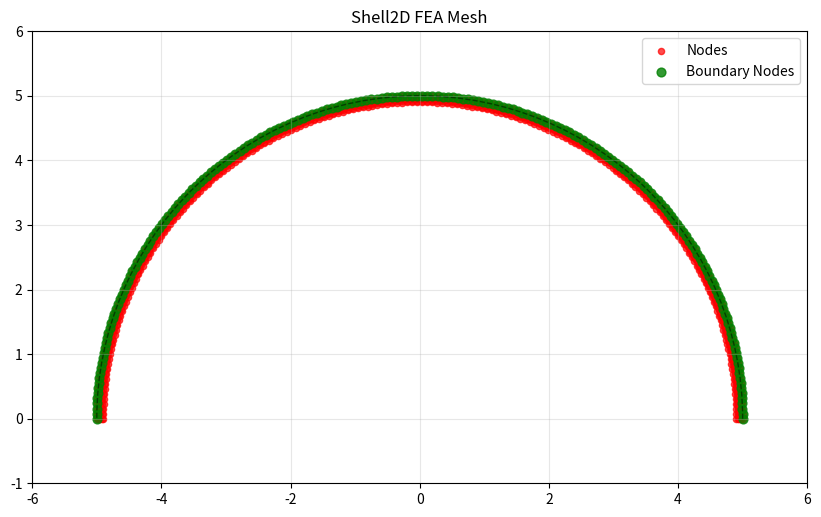

Reproduce this figure in Python.
"""
2D Shell FEA Module
用于计算高刚度壳体的载荷传递和支撑反力

Date: 2025/9/4
"""
import numpy as np
import math
from typing import List, Tuple, Optional
from dataclasses import dataclass

@dataclass
class ShellMaterialData:
    """壳体材料数据"""
    E: float = 210e7          # 弹性模量 (Pa) - 比桁架大10倍
    nu: float = 0.3           # 泊松比
    thickness: float = 0.1   # 厚度 (m)
    rho_water: float = 1025   # 水密度 (kg/m³)  
    g: float = 9.81           # 重力加速度 (m/s²)

@dataclass
class ShellMeshData:
    """壳体网格数据"""
    nodes: np.ndarray         # 节点坐标 [n_nodes, 2]
    elements: np.ndarray      # 单元连接 [n_elements, 3] (三角形单元)
    boundary_nodes: List[int] # 外边界节点索引

class Shell2DFEA:
    """
    2D壳体有限元分析类
    
    功能：
    1. 生成半圆形壳体网格
    2. 计算静水压力分布载荷
    3. 根据支撑位置求解壳体响应
    4. 提取支撑反力
    """
    
    def __init__(self, outer_radius: float, depth: float, 
                 n_circumferential: int = 100, n_radial: int = 5,
                 material_data: Optional[ShellMaterialData] = None,
                 k_neighbors: int = 5,
                 sigma_factor: float = 1.5,
                 adaptive_sigma: bool = False,
                 epsilon_weight: float = 0.05):
        """
        初始化壳体FEA模块
        
        Parameters:
        -----------
        outer_radius : float
            外层半径 (m)
        depth : float  
            水深 (m)
        n_circumferential : int
            周向网格数
        n_radial : int
            径向网格数
        material_data : ShellMaterialData
            材料参数
        """
        self.outer_radius = outer_radius
        self.depth = depth
        self.n_circumferential = n_circumferential
        self.n_radial = n_radial
        
        # 材料数据
        self.material = material_data or ShellMaterialData()
        
        # 软权重参数（高斯核）
        self.k_neighbors = max(3, int(k_neighbors))
        self.sigma_factor = float(sigma_factor)
        self.adaptive_sigma = bool(adaptive_sigma)
        self.epsilon_weight = float(epsilon_weight)
        
        # 生成网格和预计算
        self._generate_shell_mesh()
        self._precompute_element_matrices()
        self._compute_pressure_loads()
        # 预计算边界节点角度（用于软权重）
        self._compute_boundary_angles()
        
        print(f"Shell2DFEA initialized:")
        print(f"  Outer radius: {outer_radius}m")
        print(f"  Depth: {depth}m") 
        print(f"  Mesh: {self.mesh.nodes.shape[0]} nodes, {self.mesh.elements.shape[0]} elements")
        print(f"  Shell stiffness: E = {self.material.E/1e9:.1f} GPa")
    
    def _generate_shell_mesh(self):
        """生成半圆形壳体网格"""
        print("Generating thin shell mesh...")
        
        # 生成节点
        nodes = []
        
        # 径向坐标 - 真正的薄壳：只在厚度范围内
        inner_radius = self.outer_radius - self.material.thickness
        radial_coords = np.linspace(inner_radius, self.outer_radius, self.n_radial)
        # np.linspace(start, stop, num)
        # 角度坐标  
        angles = np.linspace(0, np.pi, self.n_circumferential)
        
        # 生成节点坐标
        for r in radial_coords:
            for angle in angles:
                x = r * np.cos(angle)
                y = r * np.sin(angle) 
                nodes.append([x, y])
        
        nodes = np.array(nodes)
        
        # 生成三角形单元
        elements = []
        
        for i in range(self.n_radial - 1):
            for j in range(self.n_circumferential - 1):
                # 当前层的节点索引
                n1 = i * self.n_circumferential + j
                n2 = i * self.n_circumferential + j + 1  
                n3 = (i + 1) * self.n_circumferential + j
                n4 = (i + 1) * self.n_circumferential + j + 1
                
                # 两个三角形
                elements.append([n1, n2, n3])
                elements.append([n2, n4, n3])
        
        elements = np.array(elements)
        
        # 识别边界节点（最外层）
        boundary_nodes = list(range((self.n_radial - 1) * self.n_circumferential, 
                                   self.n_radial * self.n_circumferential))
        
        self.mesh = ShellMeshData(
            nodes=nodes,
            elements=elements, 
            boundary_nodes=boundary_nodes
        )
        
        print(f"  Generated mesh: {len(nodes)} nodes, {len(elements)} elements")

    def _compute_boundary_angles(self):
        """计算外边界节点的极角，用于支撑软权重分配"""
        bnodes = self.mesh.boundary_nodes
        coords = self.mesh.nodes
        thetas = []
        for n in bnodes:
            x, y = coords[n]
            theta = math.atan2(y, x)
            # 夹到 [0, pi]
            if theta < 0:
                theta = 0.0
            if theta > math.pi:
                theta = math.pi
            thetas.append(theta)
        self.boundary_angles = np.array(thetas)
    
    def _precompute_element_matrices(self):
        """预计算单元刚度矩阵"""
        print("Precomputing element stiffness matrices...")
        
        # 平面应力弹性矩阵
        E = self.material.E
        nu = self.material.nu
        t = self.material.thickness
        
        D = E * t / (1 - nu**2) * np.array([
            [1, nu, 0],
            [nu, 1, 0], 
            [0, 0, (1-nu)/2]
        ])
        
        self.D_matrix = D
        self.element_stiffness_matrices = []
        
        # 计算每个单元的刚度矩阵
        for elem_id, element in enumerate(self.mesh.elements):
            # 节点坐标
            nodes_coords = self.mesh.nodes[element]  # [3, 2]
            
            # 计算单元刚度矩阵
            K_elem = self._compute_triangle_stiffness(nodes_coords)
            self.element_stiffness_matrices.append(K_elem)
        
        print(f"  Precomputed {len(self.element_stiffness_matrices)} element matrices")
    
    def _compute_triangle_stiffness(self, coords: np.ndarray) -> np.ndarray:
        """计算三角形单元刚度矩阵"""
        # 节点坐标
        x1, y1 = coords[0]
        x2, y2 = coords[1] 
        x3, y3 = coords[2]
        
        # 面积
        area = 0.5 * abs((x2-x1)*(y3-y1) - (x3-x1)*(y2-y1))
        
        if area < 1e-12:
            return np.zeros((6, 6))  # 退化单元
        
        # B矩阵
        b1 = y2 - y3
        b2 = y3 - y1
        b3 = y1 - y2
        c1 = x3 - x2
        c2 = x1 - x3  
        c3 = x2 - x1
        
        B = 1/(2*area) * np.array([
            [b1, 0, b2, 0, b3, 0],
            [0, c1, 0, c2, 0, c3],
            [c1, b1, c2, b2, c3, b3]
        ])
        
        # 刚度矩阵 K = B^T * D * B * area
        K = B.T @ self.D_matrix @ B * area
        
        return K
    
    def _compute_pressure_loads(self):
        """计算静水压力分布载荷"""
        print("Computing hydrostatic pressure loads...")
        
        # 对边界节点计算压力载荷
        pressure_loads = np.zeros(len(self.mesh.nodes) * 2)  # [fx, fy, fx, fy, ...]
        
        rho_water = self.material.rho_water
        g = self.material.g
        
        # 计算边界上相邻节点的弧长（均匀角度划分）
        dtheta = np.pi / (self.n_circumferential - 1)
        arc_length = self.outer_radius * dtheta  # 相邻边界节点间弧长
        # 采用最外两层半径的间距作为条带“径向高度”
        # 与 _generate_shell_mesh 中 radial_coords 一致：inner=R-t, outer=R，等距 n_radial 划分
        radial_spacing = (self.outer_radius - (self.outer_radius - self.material.thickness)) / max(self.n_radial - 1, 1)
        strip_area = arc_length * radial_spacing
        
        for node_id in self.mesh.boundary_nodes:
            x, y = self.mesh.nodes[node_id]
            
            # 节点深度
            node_depth = self.depth - y
            
            # 静水压力 
            pressure = rho_water * g * node_depth
            
            # 压力方向：径向向内
            r = np.sqrt(x**2 + y**2)
            if r > 1e-12:
                nx = -x / r  # 向内的法向量
                ny = -y / r
            else:
                nx, ny = 0, 0
            
            # 节点载荷（等效为外圈条带面积的均匀分配）
            tributary_area = strip_area
            force_magnitude = pressure * tributary_area
            
            pressure_loads[2*node_id] = force_magnitude * nx
            pressure_loads[2*node_id + 1] = force_magnitude * ny
        
        self.pressure_loads = pressure_loads
        
        total_force = np.sqrt(np.sum(pressure_loads[::2]**2) + np.sum(pressure_loads[1::2]**2))
        print(f"  Total pressure load: {total_force:.0f} N")
    
    def solve_with_support_positions(self, support_positions: np.ndarray) -> np.ndarray:
        """
        根据支撑位置求解壳体并返回支撑反力
        
        Parameters:
        -----------
        support_positions : np.ndarray
            支撑位置坐标 [n_supports, 2]
            
        Returns:
        --------
        np.ndarray
            支撑反力 [n_supports, 2] (fx, fy)
        """
        #print(f"Solving shell FEA with {len(support_positions)} support positions...")
        
        # 1. 为每个支撑点根据外圈边界节点计算高斯核软权重（k近邻）
        support_weights = self._compute_support_weights(support_positions)
        
        # 2. 组装全局刚度矩阵
        K_global = self._assemble_global_stiffness()

        # 3. 构建软权重的位移约束（MPC：Σ w_j u(n_j) = 0），用 Lagrange 乘子实现
        C = self._build_support_constraint_matrix(support_weights)
        n_dof = len(self.mesh.nodes) * 2
        m = C.shape[0]  # 约束个数 = 2 * n_supports

        # 增广鞍点系统 [K  C^T; C  0] [u;λ] = [f;0]
        A = np.zeros((n_dof + m, n_dof + m))
        A[:n_dof, :n_dof] = K_global
        A[:n_dof, n_dof:] = C.T
        A[n_dof:, :n_dof] = C
        b = np.zeros(n_dof + m)
        b[:n_dof] = self.pressure_loads

        try:
            sol = np.linalg.solve(A, b)
        except np.linalg.LinAlgError:
            print("  Warning: Indefinite/singular saddle system, using pseudo-inverse")
            sol = np.linalg.pinv(A) @ b

        u = sol[:n_dof]
        lamb = sol[n_dof:]

        # 4. 以 Lagrange 乘子作为支撑反力（每个支撑两分量）
        support_reactions = lamb.reshape(-1, 2)

        return support_reactions
    
    def _compute_support_weights(self, support_positions: np.ndarray) -> List[List[Tuple[int, float]]]:
        """为每个支撑位置计算基于高斯核的连续软权重（使用所有外边界节点）。
        说明：
        - 过去的做法是选取 k 近邻并归一化，这会在近邻集合切换时产生非连续跳变；
        - 这里改为对全部边界节点施加高斯权重并归一化，确保 f(θ) 对 θ 连续，
          从而提升线性化预测的稳定性，降低 rho 异常的概率。
        返回：列表，长度为 n_supports；每个元素是 [(node_idx, weight), ...]
        """
        weights_all: List[List[Tuple[int, float]]] = []
        bnodes = np.array(self.mesh.boundary_nodes)
        theta_b = self.boundary_angles  # [N_b]
        dtheta = math.pi / max(self.n_circumferential - 1, 1)
        # 为了自适应选择 σ，可仍然用局部 k 近邻的跨度来设置 σ，但计算权重时使用全部边界节点
        k = max(3, min(self.k_neighbors, len(bnodes)))

        for pos in support_positions:
            x, y = float(pos[0]), float(pos[1])
            theta = math.atan2(y, x)
            if theta < 0:
                theta = 0.0
            if theta > math.pi:
                theta = math.pi
            # 与全部边界节点的角差
            d_all = np.abs(theta - theta_b)
            # σ 选择：固定比例或基于局部 k 邻域跨度的自适应
            if self.adaptive_sigma:
                idx_sorted = np.argsort(d_all)
                d_nei = d_all[idx_sorted[:k]]
                W = float(np.max(d_nei)) if len(d_nei) > 0 else dtheta
                eps = max(1e-6, min(0.2, self.epsilon_weight))
                sigma = W / math.sqrt(2.0 * math.log(1.0/eps)) if W > 0 else (self.sigma_factor * dtheta)
            else:
                sigma = max(1e-12, self.sigma_factor * dtheta)
            # 高斯权重（对全部边界节点），数值稳定处理
            exparg = -0.5 * (d_all / sigma)**2
            exparg -= float(np.max(exparg))  # 稳定化，避免溢出
            w_raw = np.exp(exparg)
            s = float(np.sum(w_raw))
            if not np.isfinite(s) or s <= 0:
                # 回退：均匀分布到全部边界节点
                w = np.full_like(w_raw, 1.0 / max(1, len(w_raw)))
            else:
                w = w_raw / s
            # 打包 (node_idx, weight)（包含全部边界节点，连续）
            weights = [(int(bnodes[j]), float(w[j])) for j in range(len(bnodes))]
            weights_all.append(weights)
        return weights_all
    
    def _assemble_global_stiffness(self) -> np.ndarray:
        """组装全局刚度矩阵"""
        n_dof = len(self.mesh.nodes) * 2
        K_global = np.zeros((n_dof, n_dof))
        
        for elem_id, element in enumerate(self.mesh.elements):
            K_elem = self.element_stiffness_matrices[elem_id]
            
            # DOF映射
            dofs = []
            for node in element:
                dofs.extend([2*node, 2*node+1])
            
            # 组装
            for i in range(6):
                for j in range(6):
                    K_global[dofs[i], dofs[j]] += K_elem[i, j]
        
        return K_global
    
    def _build_support_constraint_matrix(self, support_weights: List[List[Tuple[int, float]]]) -> np.ndarray:
        """构建 MPC 约束矩阵 C，使 Σ w_j u(n_j)=0（x/y 两个方向各一条）"""
        n_supports = len(support_weights)
        n_dof = len(self.mesh.nodes) * 2
        C = np.zeros((2 * n_supports, n_dof))
        for i, weights in enumerate(support_weights):
            for n_idx, w in weights:
                # x 方向约束
                C[2*i, 2*n_idx] = C[2*i, 2*n_idx] + w
                # y 方向约束
                C[2*i+1, 2*n_idx+1] = C[2*i+1, 2*n_idx+1] + w
        return C
    
    def _reconstruct_global_displacement(self, u_reduced: np.ndarray, 
                                        free_dofs: List[int], support_node_ids: List[int]) -> np.ndarray:
        """重构全局位移向量"""
        n_dof = len(self.mesh.nodes) * 2
        u_global = np.zeros(n_dof)
        
        # 填入自由度位移
        for i, dof in enumerate(free_dofs):
            u_global[dof] = u_reduced[i]
        
        # 支撑节点位移为0（已经是默认值）
        
        return u_global
    
    def _compute_support_reactions(self, K_global: np.ndarray, u_global: np.ndarray,
                                  support_pairs: List[Tuple[int, int, float, float]]) -> np.ndarray:
        """计算支撑反力"""
        # 先计算每个节点的反力
        node_react = {}
        for n0, n1, _, _ in support_pairs:
            for nid in (n0, n1):
                if nid in node_react:
                    continue
                dofs = [2*nid, 2*nid+1]
                rx = float(np.dot(K_global[dofs[0], :], u_global) - self.pressure_loads[dofs[0]])
                ry = float(np.dot(K_global[dofs[1], :], u_global) - self.pressure_loads[dofs[1]])
                node_react[nid] = (rx, ry)
        # 将每个支撑的反力按权重从两节点汇总
        reactions = []
        for n0, n1, w0, w1 in support_pairs:
            rx0, ry0 = node_react[n0]
            rx1, ry1 = node_react[n1]
            reactions.extend([w0*rx0 + w1*rx1, w0*ry0 + w1*ry1])
        return np.array(reactions)
    
    def get_mesh_info(self) -> dict:
        """获取网格信息，用于调试和可视化"""
        return {
            'nodes': self.mesh.nodes,
            'elements': self.mesh.elements,
            'boundary_nodes': self.mesh.boundary_nodes,
            'n_nodes': len(self.mesh.nodes),
            'n_elements': len(self.mesh.elements)
        }
    
    def visualize_mesh(self):
        """简单的网格可视化"""
        try:
            import matplotlib.pyplot as plt
            import matplotlib.patches as patches
            
            fig, ax = plt.subplots(figsize=(10, 6))
            
            # 绘制单元
            for element in self.mesh.elements:
                coords = self.mesh.nodes[element]
                triangle = patches.Polygon(coords, fill=False, edgecolor='blue', alpha=0.6)
                ax.add_patch(triangle)
            
            # 绘制节点
            ax.scatter(self.mesh.nodes[:, 0], self.mesh.nodes[:, 1], 
                      c='red', s=20, alpha=0.7, label='Nodes')
            
            # 突出显示边界节点
            boundary_coords = self.mesh.nodes[self.mesh.boundary_nodes]
            ax.scatter(boundary_coords[:, 0], boundary_coords[:, 1], 
                      c='green', s=40, alpha=0.8, label='Boundary Nodes')
            
            # 绘制外边界圆弧
            arc = patches.Arc((0, 0), 2*self.outer_radius, 2*self.outer_radius,
                            angle=0, theta1=0, theta2=180, 
                            linestyle='--', color='black', alpha=0.5)
            ax.add_patch(arc)
            
            ax.set_xlim(-1.2 * self.outer_radius, 1.2 * self.outer_radius)
            ax.set_ylim(-0.2 * self.outer_radius, 1.2 * self.outer_radius)
            ax.set_aspect('equal')
            ax.grid(True, alpha=0.3)
            ax.legend()
            ax.set_title('Shell2D FEA Mesh')
            
            plt.show()
            
        except ImportError:
            print("Matplotlib not available for visualization")


def test_shell_fea():
    """测试Shell2DFEA模块"""
    print("Testing Shell2DFEA module...")
    
    # 创建实例
    shell_fea = Shell2DFEA(
        outer_radius=5.0,
        depth=50.0,
        n_circumferential=200, # 周向网格数
        n_radial=5 # 径向网格数
    )
    
    # 可视化网格
    shell_fea.visualize_mesh()
    
    # 测试支撑计算
    test_positions = np.array([
        [5.0, 0.0],      # 右端点
        [0.0, 5.0],      # 顶点  
        [-5.0, 0.0],     # 左端点
        [2.5, 4.33]      # 中间点
    ])
    
    reactions = shell_fea.solve_with_support_positions(test_positions)
    
    print(f"\nTest results:")
    print(f"Support reactions shape: {reactions.shape}")
    print(f"Support reactions:\n{reactions}")
    
    return shell_fea


if __name__ == "__main__":
    shell = test_shell_fea()
